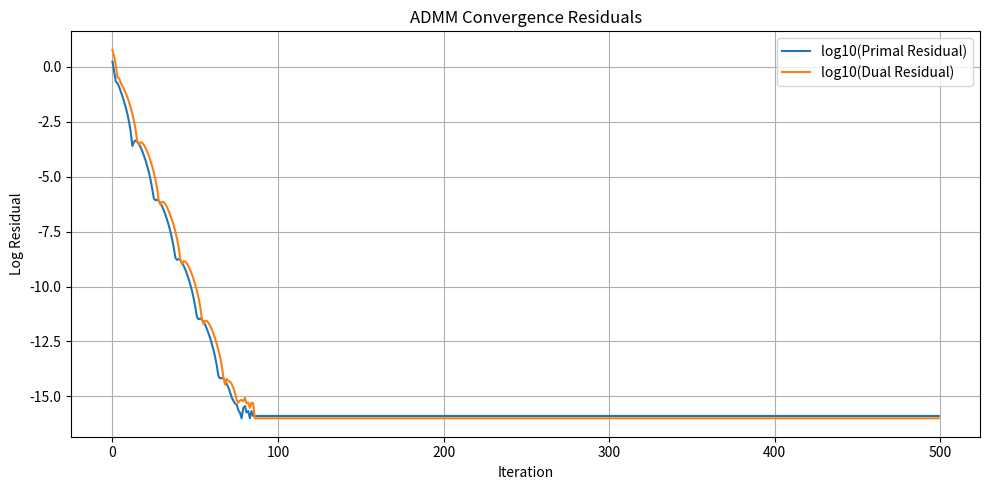

Generate this figure with matplotlib:
import numpy as np

np.random.seed(42)

# We want to solve
# (1/2) x^T Q x + q^T x
# subject to Ax <= c.
# Here we add Bx = b. For this we consider Bx <= b, Bx >= b

n = 10
m = 4
p = 2

Perturb = 0.2 * np.random.randn(n, n)
Q = 15 * np.eye(n) + Perturb + Perturb.T
q = np.random.randn(n, 1)

A = np.random.randn(m, n)
c = np.random.randn(m, 1)

B = np.random.randn(p, n)
b = np.random.randn(p, 1)

A = np.concatenate((A, B, -B), axis=0)  # A_new
c = np.concatenate((c, b, -b), axis=0)  # c_new

# f(x) = (1/2) x^T Q x + q^T x
# g(z) = \delta_{R^+} (z)

x_init = np.random.randn(n, 1)
z_init = np.random.randn(m + 2 * p, 1)
u_init = np.random.randn(m + 2 * p, 1)

T = 500
rho = 1

primal_residuals = np.zeros(T)
dual_residuals = np.zeros(T)

x_old = x_init
z_old = z_init
u_old = u_init

for it in range(T):
    # ADMM 업데이트
    x_new = -np.linalg.inv(Q + rho * A.T.dot(A)).dot(q + rho * A.T.dot(z_old + u_old - c))
    z_new = np.maximum(np.zeros((m + 2 * p, 1)), -A.dot(x_new) - u_old + c)
    u_new = u_old + rho * (A.dot(x_new) - c + z_new)

    # ▶ 수렴 속도 측정용 residual 계산
    r = A.dot(x_new) + z_new - c                               # primal residual
    s = rho * A.T.dot(z_new - z_old)                           # dual residual

    primal_residuals[it] = np.linalg.norm(r)
    dual_residuals[it] = np.linalg.norm(s)

    # 업데이트
    x_old = x_new
    z_old = z_new
    u_old = u_new

# ▶ 로그 스케일로 수렴 속도 시각화
import matplotlib.pyplot as plt

plt.figure(figsize=(10, 5))
plt.plot(np.log10(primal_residuals + .1e-15), label='log10(Primal Residual)')
plt.plot(np.log10(dual_residuals + .1e-15), label='log10(Dual Residual)')
plt.xlabel('Iteration')
plt.ylabel('Log Residual')
plt.title('ADMM Convergence Residuals')
plt.legend()
plt.grid(True)
plt.tight_layout()
plt.show()
